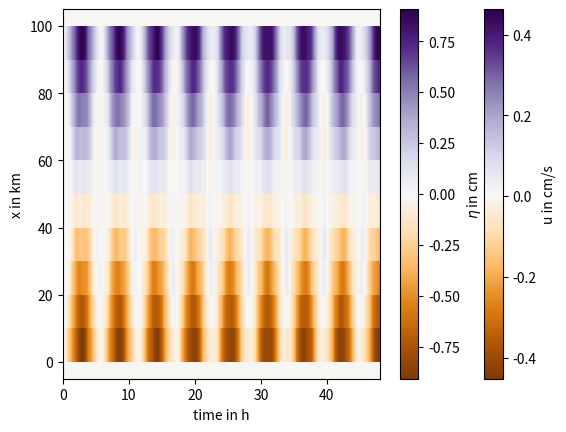

Python code for this plot:
import numpy as np
import matplotlib.pyplot as plt

# constants
rho = 1000            #kg.m-3
h = 10                #m
L = 100 * 1e3         #m
g = 9.8               #m.s-2
dx = 5 * 1e3          #m
dt = 300              #s
F = 0.01              #N.m-2
t_max = 2 * 24 * 3600 #s

# x & time domain 
x_u   = np.arange(0, L + dx/2, 2*dx)
x_eta = np.arange(dx,L+dx, 2*dx)
t = np.arange(0, t_max + dt / 2, dt)
mesh_x_u, mesh_t_u     = np.meshgrid(x_u/1000, t/3600) 
mesh_x_eta, mesh_t_eta = np.meshgrid(x_eta/1000, t/3600) 

# initial conditions
eta_0 = np.zeros(len(x_eta))
u_0   = np.zeros(len(x_u))

eta = [eta_0]
u   = [u_0]

#difference matrices:
Dx_u = np.zeros((len(x_eta),len(x_u))) 
Dx_eta = np.zeros((len(x_u),len(x_eta))) 

for i in range(0,len(x_eta)-1):
    Dx_eta[i+1,i:i+2] = [-1,1]
    Dx_u[i,i:i+2] = [-1,1]

Dx_u[-1,-2:] = [-1,1]

#forcing array:
forcing = np.ones(len(x_u))*F/(rho*h)
forcing[-1] = 0
forcing[0]  = 0

def RHS_eta(eta_in,u_in):
    eta_out = eta_in - (dt*h/(2*dx))*np.dot(Dx_u,u_in)
    return(eta_out)
    
def RHS_u(u_in, eta_in):
    u_out = u_in -(dt*g/(2*dx))*np.dot(Dx_eta,eta_in)+dt*forcing
    return(u_out)

#time integration:
for i in range(0,len(t)-1):
    eta_1 = RHS_eta(eta[i],u[i])
    u_1   = RHS_u(u[i],eta_1)
    eta.append(eta_1)
    u.append(u_1)
    
u_result   = np.array(u)
eta_result = np.array(eta)

plt.pcolormesh(mesh_t_u, mesh_x_u,u_result*100,cmap='PuOr', shading='auto')
plt.xlabel('time in h')
plt.ylabel('x in km')
plt.colorbar(label='u in cm/s')

plt.pcolormesh(mesh_t_eta, mesh_x_eta,eta_result*100,cmap='PuOr', shading='auto')
plt.xlabel('time in h')
plt.ylabel('x in km')
plt.colorbar(label=r'$\eta$ in cm')

